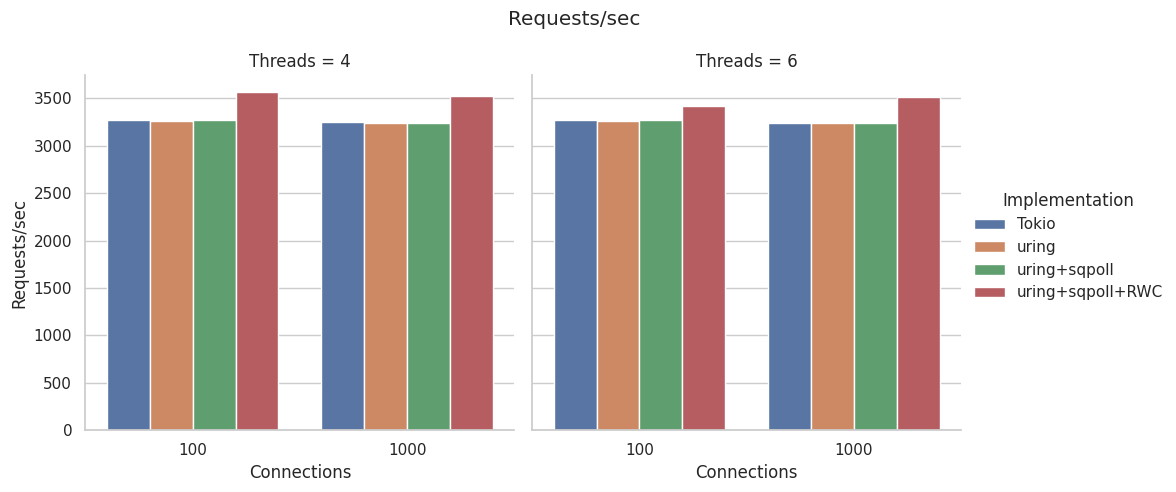
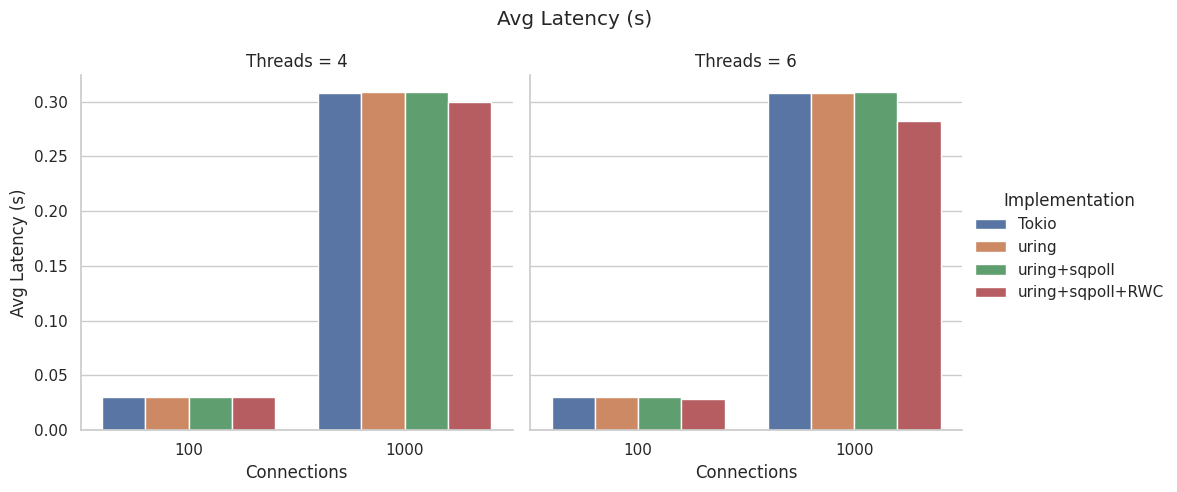
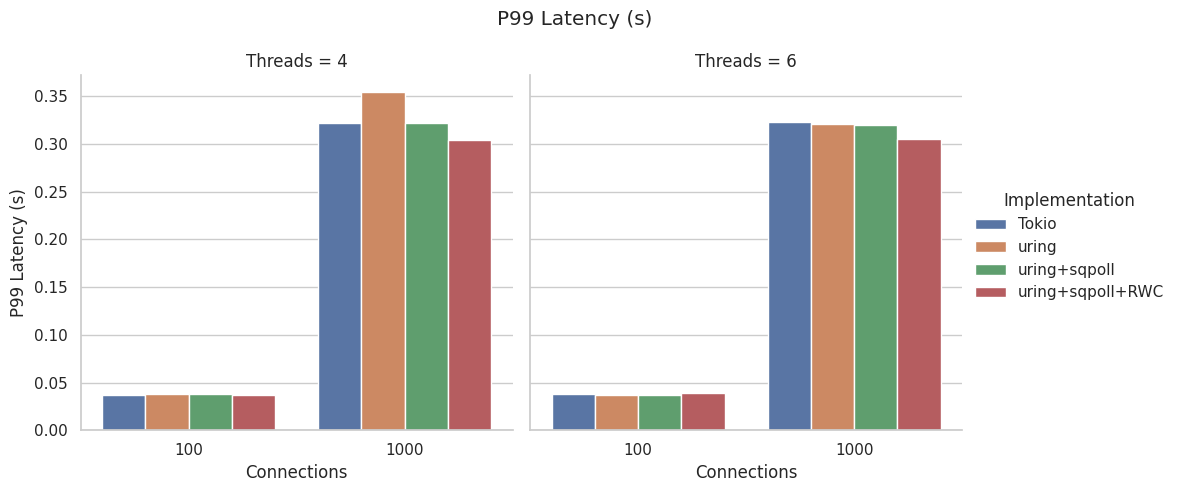

These figures' Python source, in order:
import pandas as pd
import matplotlib.pyplot as plt
import seaborn as sns

data = [
    {"Threads": 4, "Connections": 100, "Implementation": "Tokio", "Requests/sec": 3271, "Avg Latency (s)": 0.0306, "P99 Latency (s)": 0.0374},
    {"Threads": 4, "Connections": 1000, "Implementation": "Tokio", "Requests/sec": 3248, "Avg Latency (s)": 0.3077, "P99 Latency (s)": 0.3219},
    {"Threads": 4, "Connections": 100, "Implementation": "uring", "Requests/sec": 3267, "Avg Latency (s)": 0.0306, "P99 Latency (s)": 0.0375},
    {"Threads": 4, "Connections": 1000, "Implementation": "uring", "Requests/sec": 3237, "Avg Latency (s)": 0.3088, "P99 Latency (s)": 0.3545},
    {"Threads": 4, "Connections": 100, "Implementation": "uring+sqpoll", "Requests/sec": 3271, "Avg Latency (s)": 0.0306, "P99 Latency (s)": 0.0380},
    {"Threads": 4, "Connections": 1000, "Implementation": "uring+sqpoll", "Requests/sec": 3242, "Avg Latency (s)": 0.3083, "P99 Latency (s)": 0.3220},
    {"Threads": 4, "Connections": 100, "Implementation": "uring+sqpoll+RWC", "Requests/sec": 3569, "Avg Latency (s)": 0.0300, "P99 Latency (s)": 0.0367},
    {"Threads": 4, "Connections": 1000, "Implementation": "uring+sqpoll+RWC", "Requests/sec": 3531, "Avg Latency (s)": 0.2993, "P99 Latency (s)": 0.3045},

    {"Threads": 6, "Connections": 100, "Implementation": "Tokio", "Requests/sec": 3268, "Avg Latency (s)": 0.0306, "P99 Latency (s)": 0.0377},
    {"Threads": 6, "Connections": 1000, "Implementation": "Tokio", "Requests/sec": 3242, "Avg Latency (s)": 0.3082, "P99 Latency (s)": 0.3226},
    {"Threads": 6, "Connections": 100, "Implementation": "uring", "Requests/sec": 3264, "Avg Latency (s)": 0.0306, "P99 Latency (s)": 0.0373},
    {"Threads": 6, "Connections": 1000, "Implementation": "uring", "Requests/sec": 3243, "Avg Latency (s)": 0.3082, "P99 Latency (s)": 0.3211},
    {"Threads": 6, "Connections": 100, "Implementation": "uring+sqpoll", "Requests/sec": 3273, "Avg Latency (s)": 0.0305, "P99 Latency (s)": 0.0371},
    {"Threads": 6, "Connections": 1000, "Implementation": "uring+sqpoll", "Requests/sec": 3239, "Avg Latency (s)": 0.3085, "P99 Latency (s)": 0.3203},
    {"Threads": 6, "Connections": 100, "Implementation": "uring+sqpoll+RWC", "Requests/sec": 3417, "Avg Latency (s)": 0.0281, "P99 Latency (s)": 0.0390},
    {"Threads": 6, "Connections": 1000, "Implementation": "uring+sqpoll+RWC", "Requests/sec": 3517, "Avg Latency (s)": 0.2818, "P99 Latency (s)": 0.3050},
]

df = pd.DataFrame(data)

sns.set(style="whitegrid")

def plot_metric(metric_name):
    g = sns.catplot(
        data=df,
        x="Connections",
        y=metric_name,
        hue="Implementation",
        col="Threads",
        kind="bar",
        errorbar=None,
        height=5,
        aspect=1
    )
    g.set_axis_labels("Connections", metric_name)
    g.set_titles("Threads = {col_name}")
    plt.subplots_adjust(top=0.85)
    g.fig.suptitle(f"{metric_name}")
    
    filename = metric_name.replace(" ", "_").replace("/", "-") + ".png"
    plt.savefig(filename, bbox_inches="tight")
    print(f"Saved: {filename}")
    plt.close()

plot_metric("Requests/sec")
plot_metric("Avg Latency (s)")
plot_metric("P99 Latency (s)")
